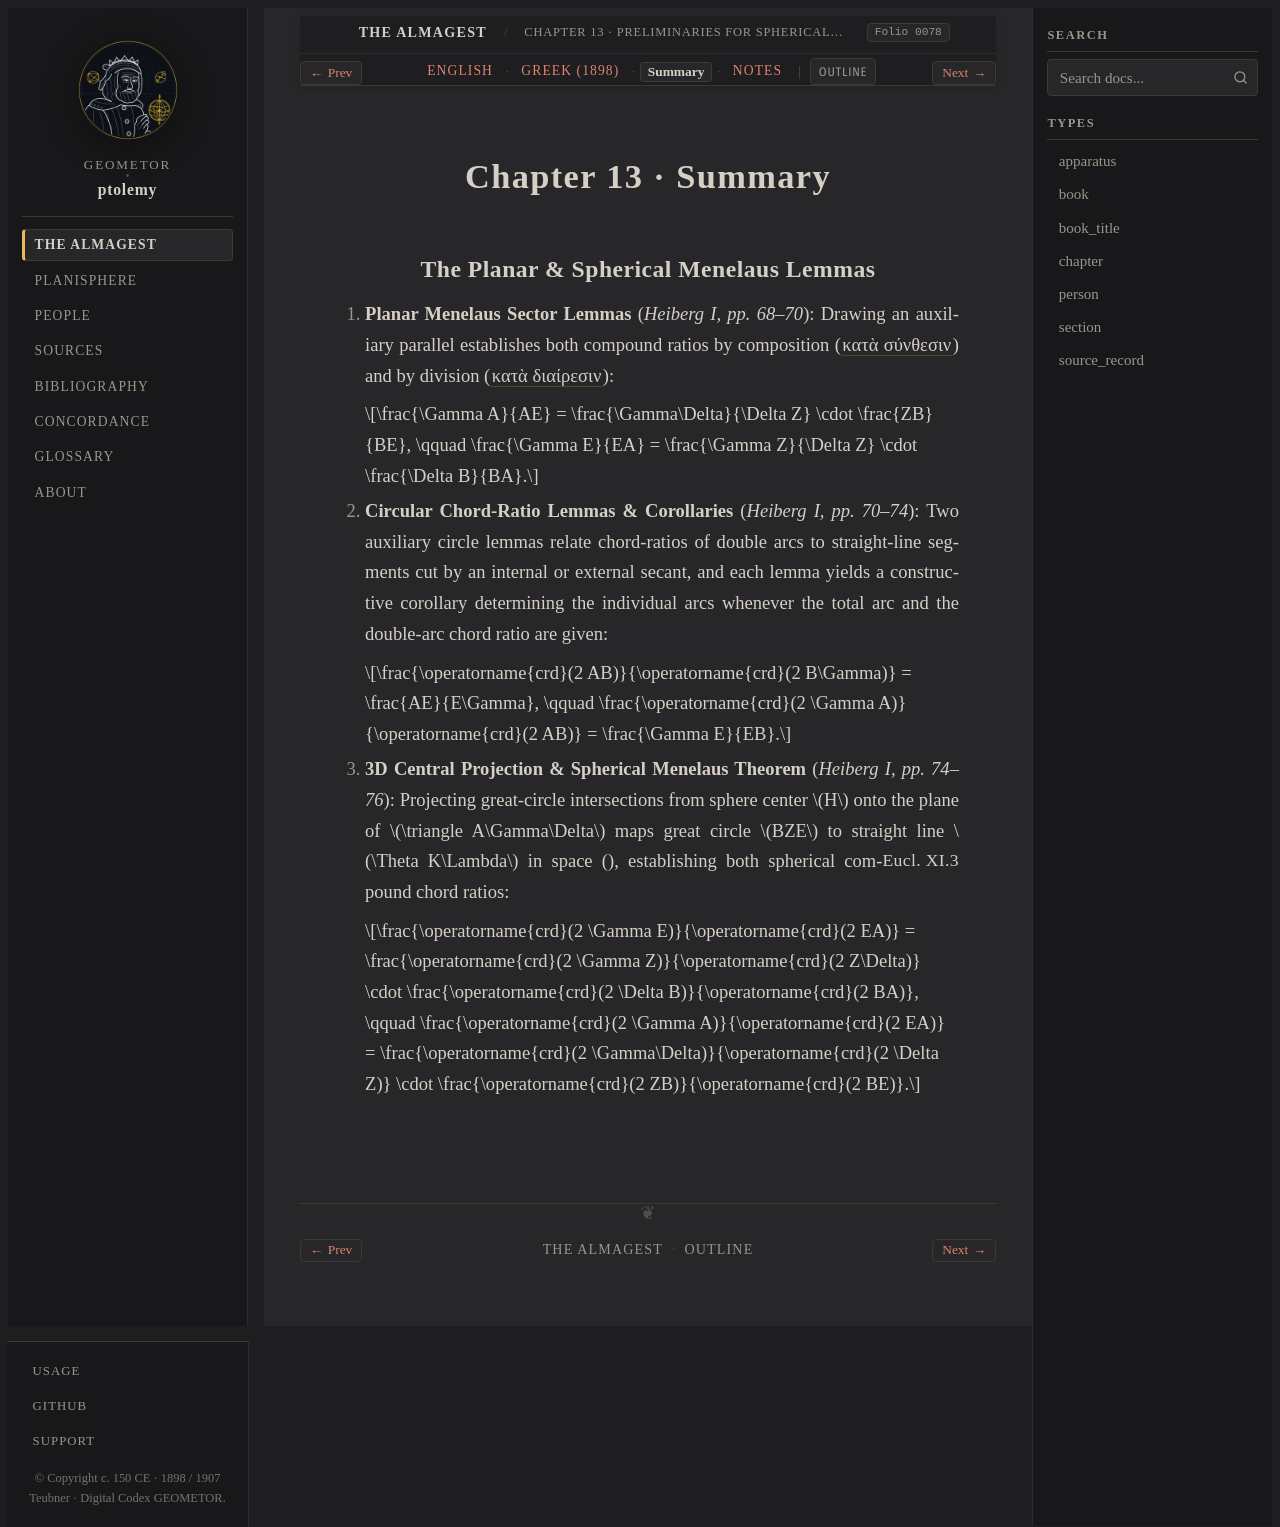

repository: geometor/ptolemy · page: almagest_geometry/ch_13/summary.html · generator: sphinx

:order: 13
:type: chapter
:book: Almagest (Book I)
:title: Chapter 13 · Summary
:folio: heiberg_1898_syntaxis_vol1_pt1:0078

.. _almagest-ch-13-summary:

Chapter 13 · Summary
====================

The Planar & Spherical Menelaus Lemmas
--------------------------------------

1. **Planar Menelaus Sector Lemmas** (*Heiberg I, pp. 68–70*):
   Drawing an auxiliary parallel establishes both compound ratios by composition (:term:`κατὰ σύνθεσιν <kata-synthesin>`) and by division (:term:`κατὰ διαίρεσιν <kata-diairesin>`):

   .. math::

      \frac{\Gamma A}{AE} = \frac{\Gamma\Delta}{\Delta Z} \cdot \frac{ZB}{BE},
      \qquad
      \frac{\Gamma E}{EA} = \frac{\Gamma Z}{\Delta Z} \cdot \frac{\Delta B}{BA}.

2. **Circular Chord-Ratio Lemmas & Corollaries** (*Heiberg I, pp. 70–74*):
   Two auxiliary circle lemmas relate chord-ratios of double arcs to straight-line segments cut by an internal or external secant,
   and each lemma yields a constructive corollary determining the individual arcs whenever the total arc and the double-arc chord ratio are given:

   .. math::

      \frac{\operatorname{crd}(2 AB)}{\operatorname{crd}(2 B\Gamma)} = \frac{AE}{E\Gamma},
      \qquad
      \frac{\operatorname{crd}(2 \Gamma A)}{\operatorname{crd}(2 AB)} = \frac{\Gamma E}{EB}.

3. **3D Central Projection & Spherical Menelaus Theorem** (*Heiberg I, pp. 74–76*):
   Projecting great-circle intersections from sphere center :math:`H` onto the plane of :math:`\triangle A\Gamma\Delta` maps great circle :math:`BZE` to straight line :math:`\Theta K\Lambda` in space (:just:`Eucl. XI.3 <XI.3>`), establishing both spherical compound chord ratios:

   .. math::

      \frac{\operatorname{crd}(2 \Gamma E)}{\operatorname{crd}(2 EA)} = \frac{\operatorname{crd}(2 \Gamma Z)}{\operatorname{crd}(2 Z\Delta)} \cdot \frac{\operatorname{crd}(2 \Delta B)}{\operatorname{crd}(2 BA)},
      \qquad
      \frac{\operatorname{crd}(2 \Gamma A)}{\operatorname{crd}(2 EA)} = \frac{\operatorname{crd}(2 \Gamma\Delta)}{\operatorname{crd}(2 \Delta Z)} \cdot \frac{\operatorname{crd}(2 ZB)}{\operatorname{crd}(2 BE)}.
